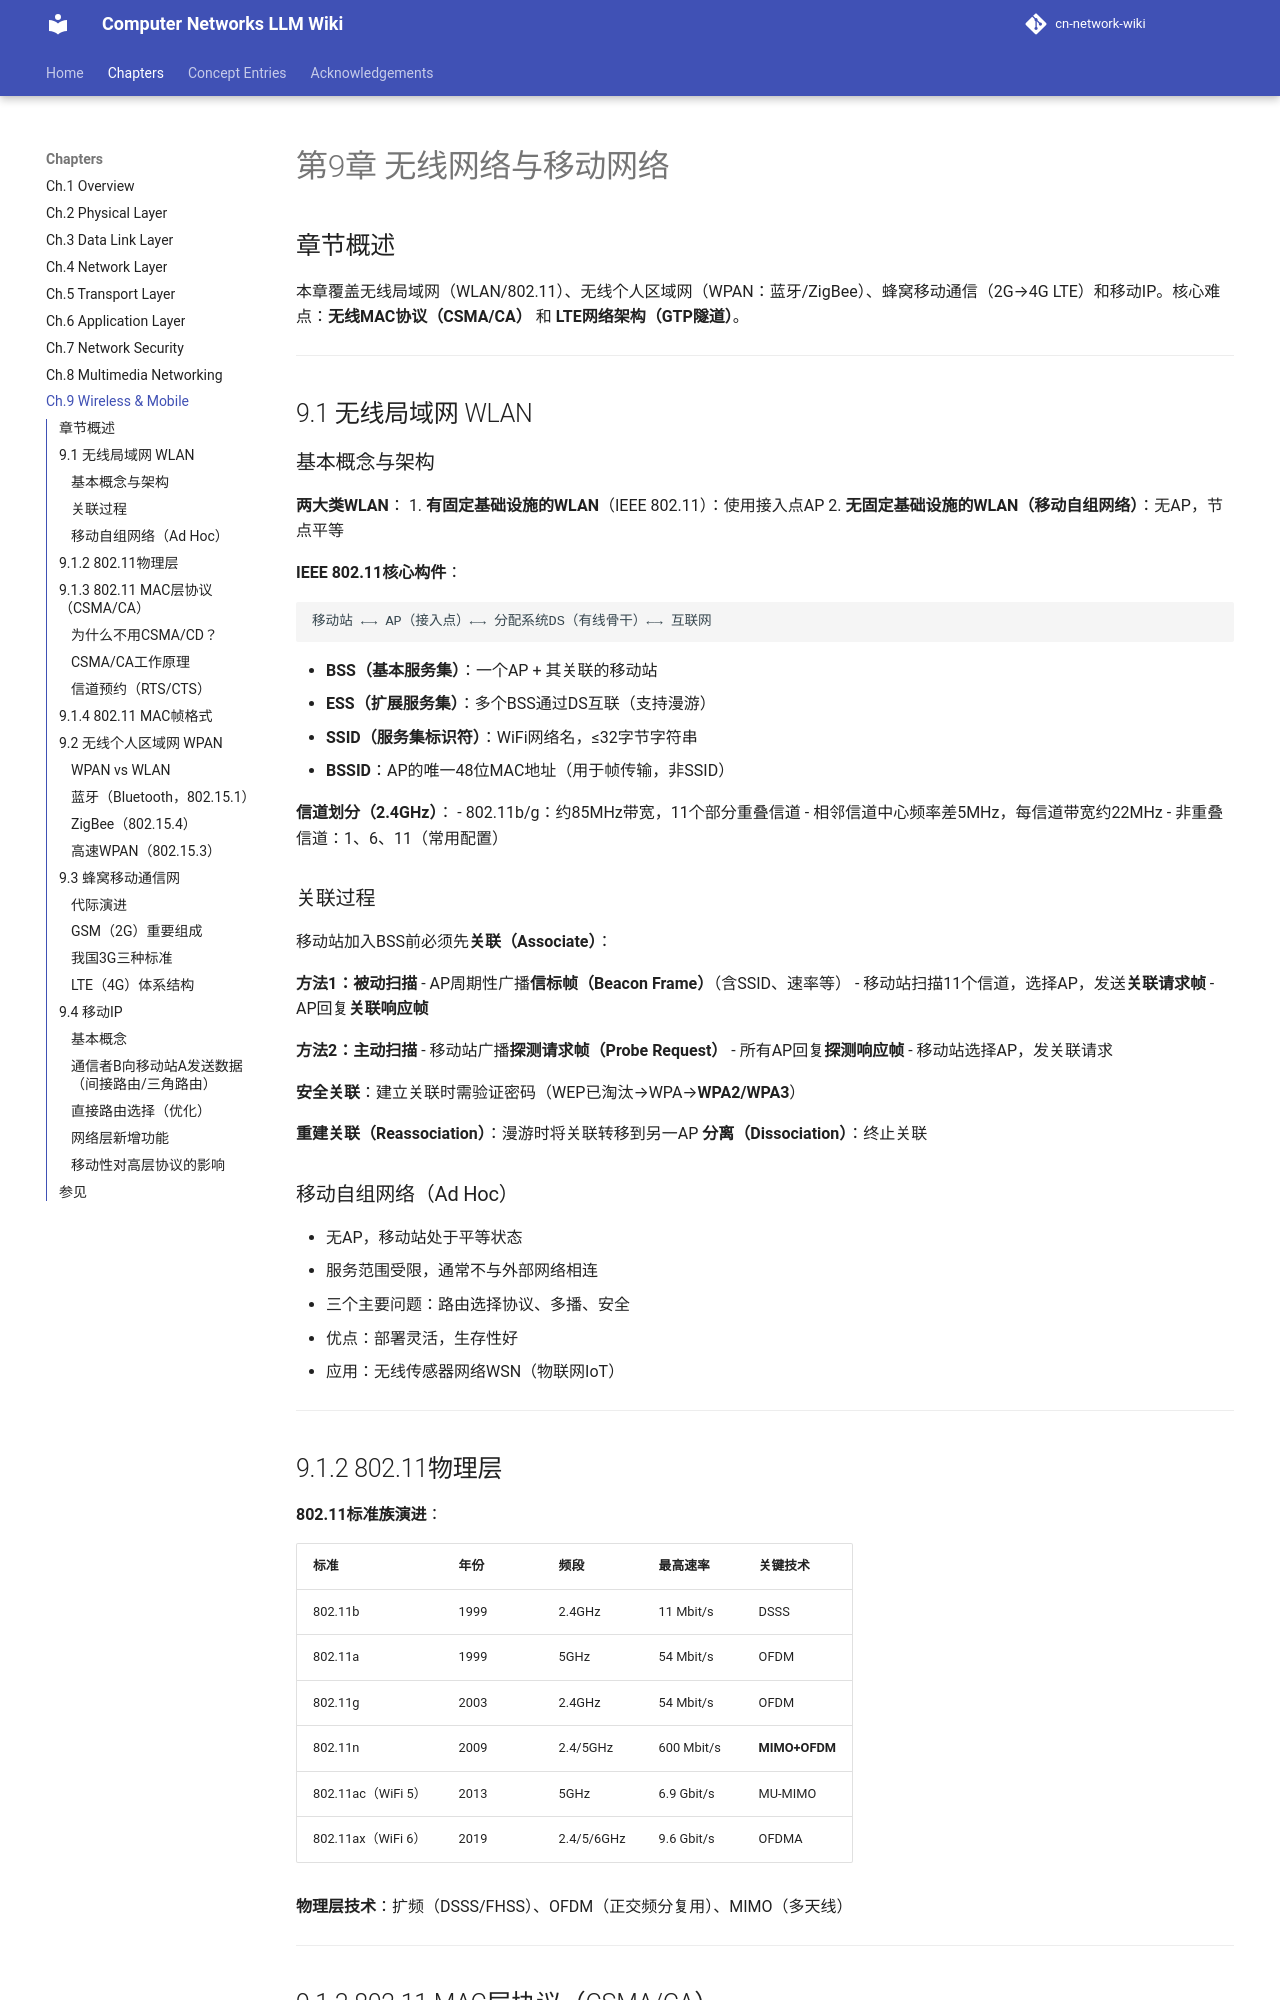

repository: aussie-bzhang/cn-network-wiki · page: wiki/09-无线网络/index.html · generator: mkdocs

---
title: "第9章 无线网络与移动网络"
tags: ["无线网络", "WiFi", "802.11", "CSMA/CA", "蓝牙", "ZigBee", "LTE", "4G", "移动IP"]
aliases: ["无线网络", "WirelessNetwork", "移动网络"]
source: 谢希仁《计算机网络》第8版 §9
wiki_type: chapter
---

# 第9章 无线网络与移动网络

## 章节概述

本章覆盖无线局域网（WLAN/802.11）、无线个人区域网（WPAN：蓝牙/ZigBee）、蜂窝移动通信（2G→4G LTE）和移动IP。核心难点：**无线MAC协议（CSMA/CA）** 和 **LTE网络架构（GTP隧道）**。

---

## 9.1 无线局域网 WLAN

### 基本概念与架构

**两大类WLAN**：
1. **有固定基础设施的WLAN**（IEEE 802.11）：使用接入点AP
2. **无固定基础设施的WLAN（移动自组网络）**：无AP，节点平等

**IEEE 802.11核心构件**：

```
移动站 ←→ AP（接入点）←→ 分配系统DS（有线骨干）←→ 互联网
```

- **BSS（基本服务集）**：一个AP + 其关联的移动站
- **ESS（扩展服务集）**：多个BSS通过DS互联（支持漫游）
- **SSID（服务集标识符）**：WiFi网络名，≤32字节字符串
- **BSSID**：AP的唯一48位MAC地址（用于帧传输，非SSID）

**信道划分（2.4GHz）**：
- 802.11b/g：约85MHz带宽，11个部分重叠信道
- 相邻信道中心频率差5MHz，每信道带宽约22MHz
- 非重叠信道：1、6、11（常用配置）

### 关联过程

移动站加入BSS前必须先**关联（Associate）**：

**方法1：被动扫描**
- AP周期性广播**信标帧（Beacon Frame）**（含SSID、速率等）
- 移动站扫描11个信道，选择AP，发送**关联请求帧**
- AP回复**关联响应帧**

**方法2：主动扫描**
- 移动站广播**探测请求帧（Probe Request）**
- 所有AP回复**探测响应帧**
- 移动站选择AP，发关联请求

**安全关联**：建立关联时需验证密码（WEP已淘汰→WPA→**WPA2/WPA3**）

**重建关联（Reassociation）**：漫游时将关联转移到另一AP
**分离（Dissociation）**：终止关联

### 移动自组网络（Ad Hoc）

- 无AP，移动站处于平等状态
- 服务范围受限，通常不与外部网络相连
- 三个主要问题：路由选择协议、多播、安全
- 优点：部署灵活，生存性好
- 应用：无线传感器网络WSN（物联网IoT）

---
